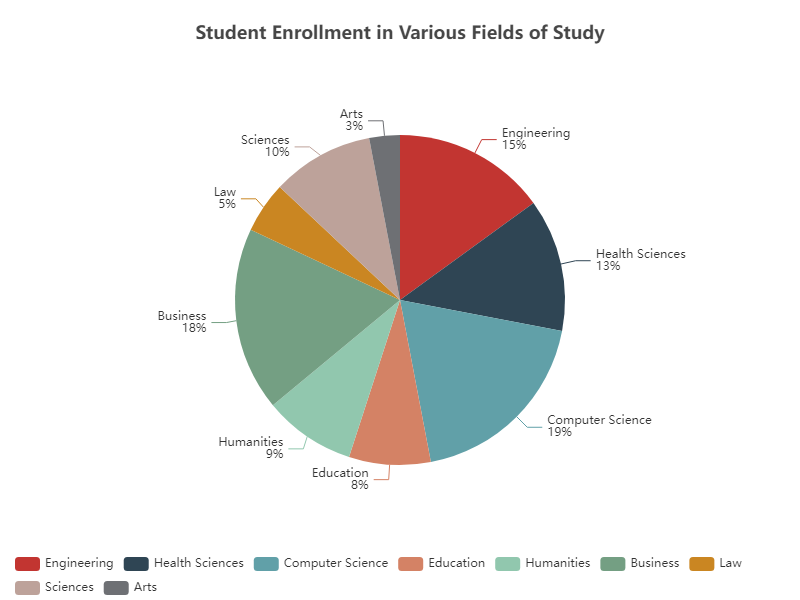

Data behind this chart, as committed beside it:
Field, Percentage
Engineering, 15
Health Sciences, 13
Computer Science, 19
Education, 8
Humanities, 9
Business, 18
Law, 5
Sciences, 10
Arts, 3
